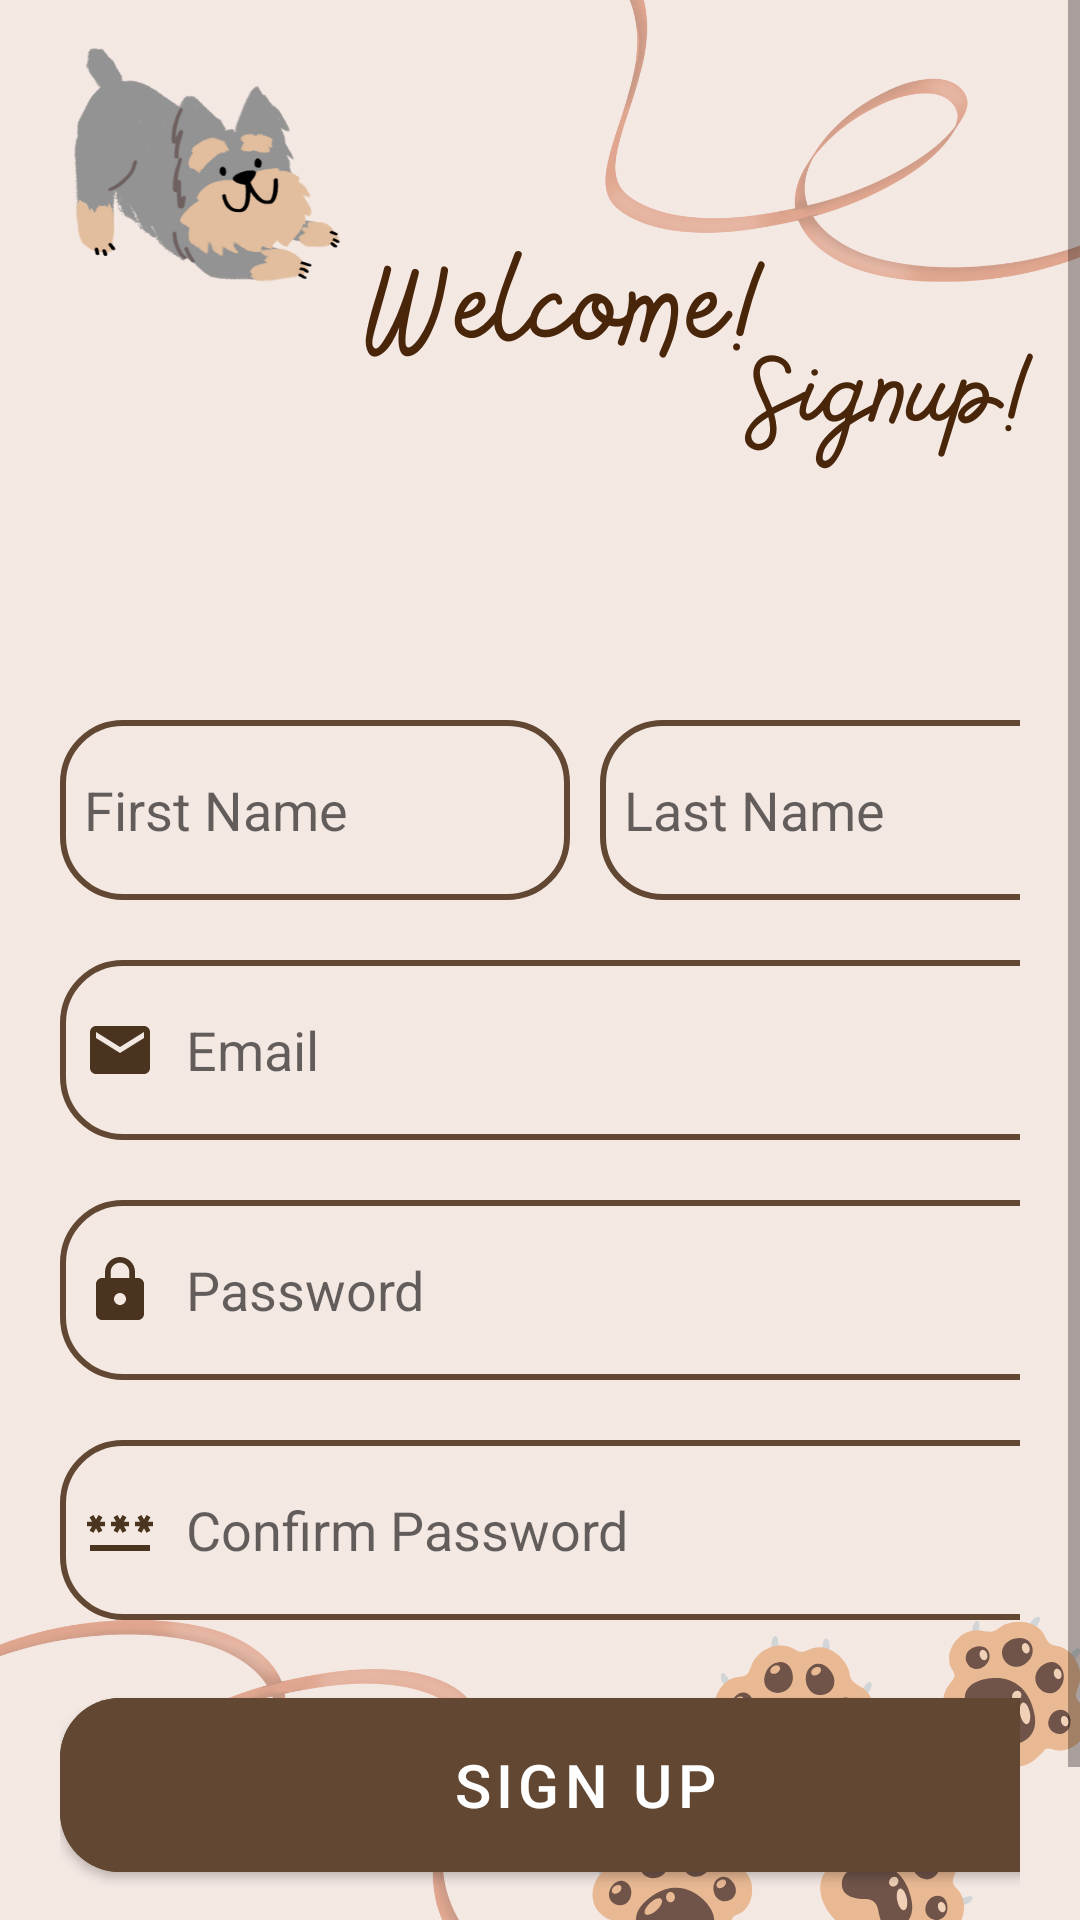

Write the Android layout XML for this screen, with the resource values it uses.
<!-- AndroidManifest.xml: activity theme Theme.PetGroomingNoActionBar -->
<!-- res/layout/activity_signup.xml -->
<?xml version="1.0" encoding="utf-8"?>
<ScrollView
    xmlns:android="http://schemas.android.com/apk/res/android"
    xmlns:app="http://schemas.android.com/apk/res-auto"
    xmlns:tools="http://schemas.android.com/tools"
    android:layout_width="match_parent"
    android:layout_height="match_parent"
    android:orientation="vertical"
    android:background="@drawable/signupbkg"
    tools:context=".SignupActivity">

    <LinearLayout
        android:layout_width="match_parent"
        android:layout_height="match_parent"
        android:orientation="vertical"
        android:layout_marginTop="220dp"
        android:padding="20dp">

        <LinearLayout
            android:layout_width="match_parent"
            android:layout_height="match_parent"
            android:orientation="horizontal">
            <EditText
                android:id="@+id/signup_firstname"
                android:layout_width="170dp"
                android:layout_height="60dp"
                android:background="@drawable/brown_border"
                android:layout_marginRight="10dp"
                android:padding="8dp"
                android:hint="First Name" />

            <EditText
                android:id="@+id/signup_lastname"
                android:layout_width="170dp"
                android:layout_height="60dp"
                android:background="@drawable/brown_border"
                android:hint="Last Name"
                android:padding="8dp" />
        </LinearLayout>

        <EditText
            android:layout_width="350dp"
            android:layout_height="60dp"
            android:id="@+id/signup_email"
            android:background="@drawable/brown_border"
            android:layout_marginTop="20dp"
            android:padding="8dp"
            android:hint="Email"
            android:drawableLeft="@drawable/baseline_email_24"
            android:drawablePadding="10dp"/>

        <EditText
            android:layout_width="350dp"
            android:layout_height="60dp"
            android:id="@+id/signup_password"
            android:background="@drawable/brown_border"
            android:layout_marginTop="20dp"
            android:padding="8dp"
            android:hint="Password"
            android:drawableLeft="@drawable/baseline_lock_24"
            android:inputType="textPassword"
            android:drawablePadding="10dp"/>

        <EditText
            android:layout_width="350dp"
            android:layout_height="60dp"
            android:id="@+id/signup_confirm"
            android:background="@drawable/brown_border"
            android:layout_marginTop="20dp"
            android:padding="8dp"
            android:hint="Confirm Password"
            android:drawableLeft="@drawable/baseline_password_24"
            android:inputType="textPassword"
            android:drawablePadding="10dp"/>

        <Button
            android:id="@+id/signup_button"
            android:layout_width="350dp"
            android:layout_height="70dp"
            android:layout_marginTop="20dp"
            android:backgroundTint="@color/brown"
            android:text="Sign Up"
            android:textSize="20sp"
            app:cornerRadius="20dp" />

        <TextView
            android:layout_width="wrap_content"
            android:layout_height="wrap_content"
            android:id="@+id/loginRedirectText"
            android:text="Already an user? Login"
            android:layout_gravity="center"
            android:padding="8dp"
            android:textSize="18sp"
            android:layout_marginTop="5dp"
            android:textColor="@color/brown"/>

    </LinearLayout>

</ScrollView>
<!-- resources referenced by this layout -->
<resources>
  <color name="brown">#624732</color>
  <!-- drawable baseline_email_24 (drawable) -->
  <vector android:height="24dp" android:tint="#4A3420"
      android:viewportHeight="24" android:viewportWidth="24"
      android:width="24dp" xmlns:android="http://schemas.android.com/apk/res/android">
      <path android:fillColor="@android:color/white" android:pathData="M20,4L4,4c-1.1,0 -1.99,0.9 -1.99,2L2,18c0,1.1 0.9,2 2,2h16c1.1,0 2,-0.9 2,-2L22,6c0,-1.1 -0.9,-2 -2,-2zM20,8l-8,5 -8,-5L4,6l8,5 8,-5v2z"/>
  </vector>
  <!-- drawable baseline_lock_24 (drawable) -->
  <vector android:height="24dp" android:tint="#4A3420"
      android:viewportHeight="24" android:viewportWidth="24"
      android:width="24dp" xmlns:android="http://schemas.android.com/apk/res/android">
      <path android:fillColor="@android:color/white" android:pathData="M18,8h-1L17,6c0,-2.76 -2.24,-5 -5,-5S7,3.24 7,6v2L6,8c-1.1,0 -2,0.9 -2,2v10c0,1.1 0.9,2 2,2h12c1.1,0 2,-0.9 2,-2L20,10c0,-1.1 -0.9,-2 -2,-2zM12,17c-1.1,0 -2,-0.9 -2,-2s0.9,-2 2,-2 2,0.9 2,2 -0.9,2 -2,2zM15.1,8L8.9,8L8.9,6c0,-1.71 1.39,-3.1 3.1,-3.1 1.71,0 3.1,1.39 3.1,3.1v2z"/>
  </vector>
  <!-- drawable baseline_password_24 (drawable) -->
  <vector android:height="24dp" android:tint="#4A3420"
      android:viewportHeight="24" android:viewportWidth="24"
      android:width="24dp" xmlns:android="http://schemas.android.com/apk/res/android">
      <path android:fillColor="@android:color/white" android:pathData="M2,17h20v2H2V17zM3.15,12.95L4,11.47l0.85,1.48l1.3,-0.75L5.3,10.72H7v-1.5H5.3l0.85,-1.47L4.85,7L4,8.47L3.15,7l-1.3,0.75L2.7,9.22H1v1.5h1.7L1.85,12.2L3.15,12.95zM9.85,12.2l1.3,0.75L12,11.47l0.85,1.48l1.3,-0.75l-0.85,-1.48H15v-1.5h-1.7l0.85,-1.47L12.85,7L12,8.47L11.15,7l-1.3,0.75l0.85,1.47H9v1.5h1.7L9.85,12.2zM23,9.22h-1.7l0.85,-1.47L20.85,7L20,8.47L19.15,7l-1.3,0.75l0.85,1.47H17v1.5h1.7l-0.85,1.48l1.3,0.75L20,11.47l0.85,1.48l1.3,-0.75l-0.85,-1.48H23V9.22z"/>
  </vector>
  <!-- drawable brown_border (drawable) -->
  <?xml version="1.0" encoding="utf-8"?>
  <shape xmlns:android="http://schemas.android.com/apk/res/android"
      android:shape="rectangle">
  
      <corners
          android:radius="20dp"/>
  
      <stroke
          android:color="@color/brown"
          android:width="2dp"/>
  
      <solid
          android:color="@color/background"/>
  
  </shape>
  <!-- drawable signupbkg: png bitmap (drawable-v24, 162379 bytes) -->
  <style name="Theme.PetGroomingNoActionBar" parent="Theme.MaterialComponents.DayNight.NoActionBar">
          
          <item name="colorPrimary">@color/background</item>
          <item name="colorPrimaryVariant">@color/background</item>
          <item name="colorOnPrimary">@color/white</item>
          
          <item name="colorSecondary">@color/oat</item>
          <item name="colorSecondaryVariant">@color/oat</item>
          <item name="colorOnSecondary">@color/brown</item>
          
          <item name="android:statusBarColor" tools:targetApi="l">?attr/colorPrimaryVariant</item>
          
      </style>
  <color name="background">#f4e8e3</color>
  <color name="white">#FFFFFFFF</color>
  <color name="oat">#ECDCCE</color>
</resources>
